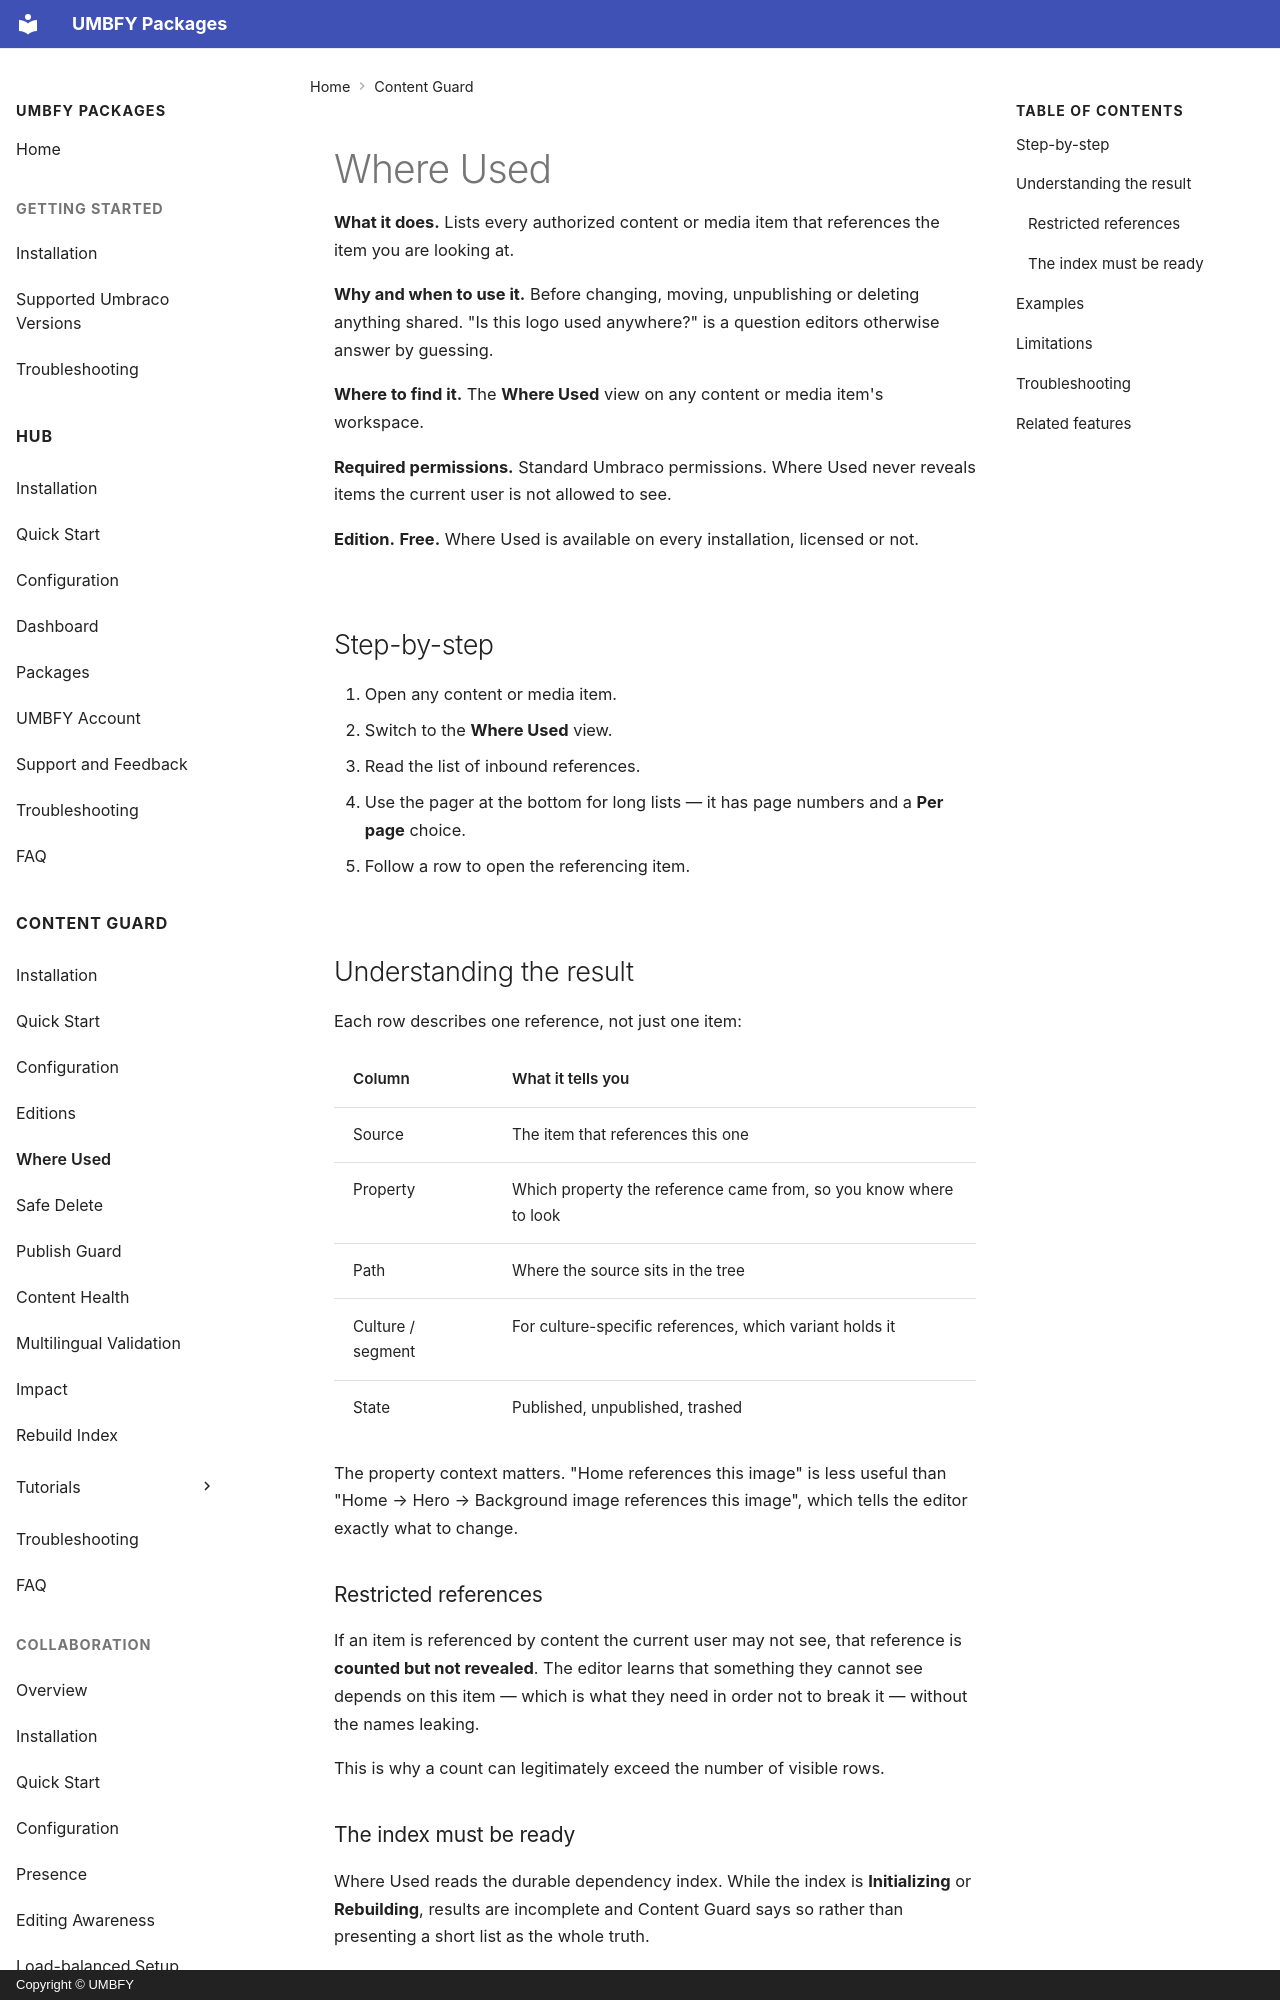

repository: UMBFY/UMBFY-Docs · page: content-guard/where-used/index.html · generator: mkdocs · copyright: Copyright © UMBFY

# Where Used

**What it does.** Lists every authorized content or media item that references the item you are looking at.

**Why and when to use it.** Before changing, moving, unpublishing or deleting anything shared. "Is this logo used
anywhere?" is a question editors otherwise answer by guessing.

**Where to find it.** The **Where Used** view on any content or media item's workspace.

**Required permissions.** Standard Umbraco permissions. Where Used never reveals items the current user is not
allowed to see.

**Edition.** **Free.** Where Used is available on every installation, licensed or not.

## Step-by-step

1. Open any content or media item.
2. Switch to the **Where Used** view.
3. Read the list of inbound references.
4. Use the pager at the bottom for long lists — it has page numbers and a **Per page** choice.
5. Follow a row to open the referencing item.

## Understanding the result

Each row describes one reference, not just one item:

| Column | What it tells you |
| --- | --- |
| Source | The item that references this one |
| Property | Which property the reference came from, so you know where to look |
| Path | Where the source sits in the tree |
| Culture / segment | For culture-specific references, which variant holds it |
| State | Published, unpublished, trashed |

The property context matters. "Home references this image" is less useful than "Home → Hero → Background image
references this image", which tells the editor exactly what to change.

### Restricted references

If an item is referenced by content the current user may not see, that reference is **counted but not revealed**.
The editor learns that something they cannot see depends on this item — which is what they need in order not to
break it — without the names leaking.

This is why a count can legitimately exceed the number of visible rows.
